Labelled photos from "segmented-dataset", an image-classification folder in Funky-UWI/FoliageFixerModel. The possible labels are: bacterial spot, early blight, late blight, leaf mold, septoria leaf spot, spider mites two-spotted spider mite, target spot, tomato yellow leaf curl virus, tomato mosaic virus, healthy, powdery mildew.

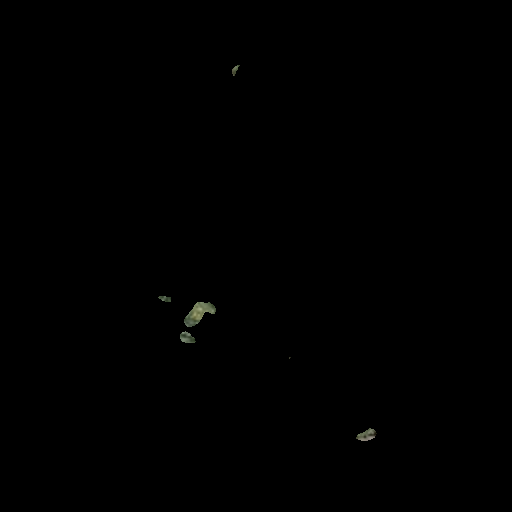
Label: target spot

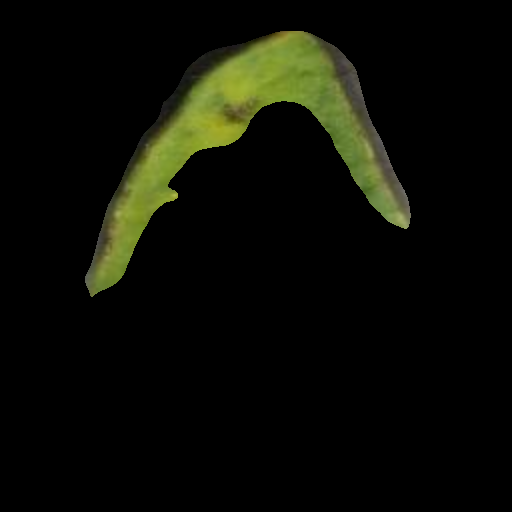
Label: tomato yellow leaf curl virus

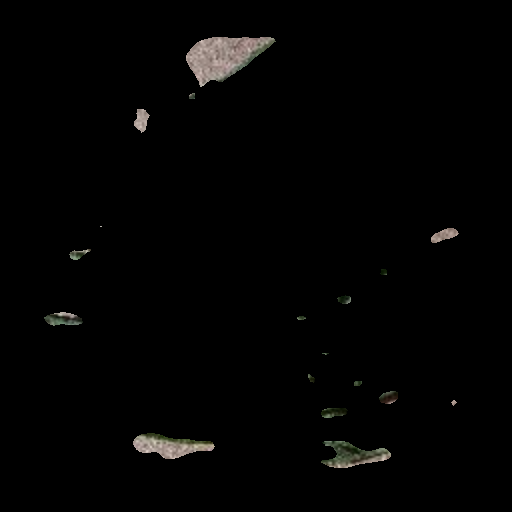
Label: spider mites two-spotted spider mite

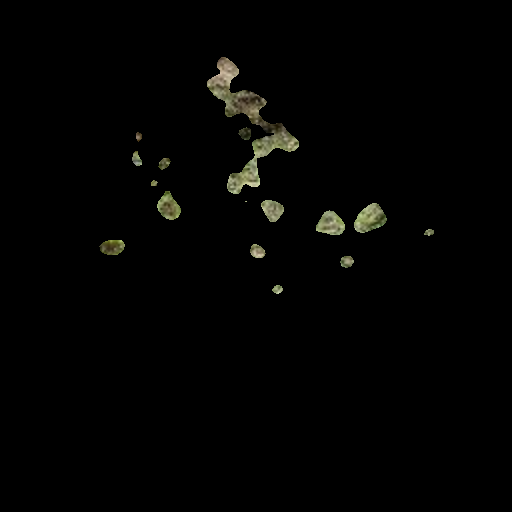
Label: septoria leaf spot

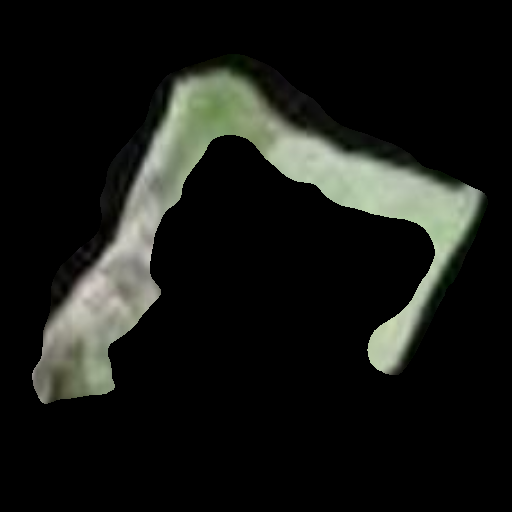
Label: late blight

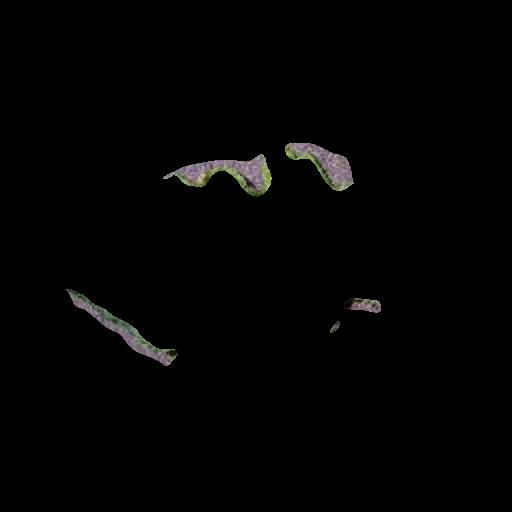
Label: tomato mosaic virus
